Labelled photos from "documents", an image-classification folder in jauniusc/cvmatch. The possible labels are: email, form, letter, resume.

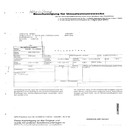
Label: form

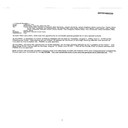
Label: email

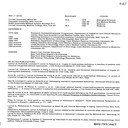
Label: resume

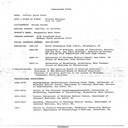
Label: resume

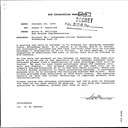
Label: letter

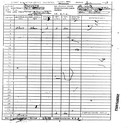
Label: form
